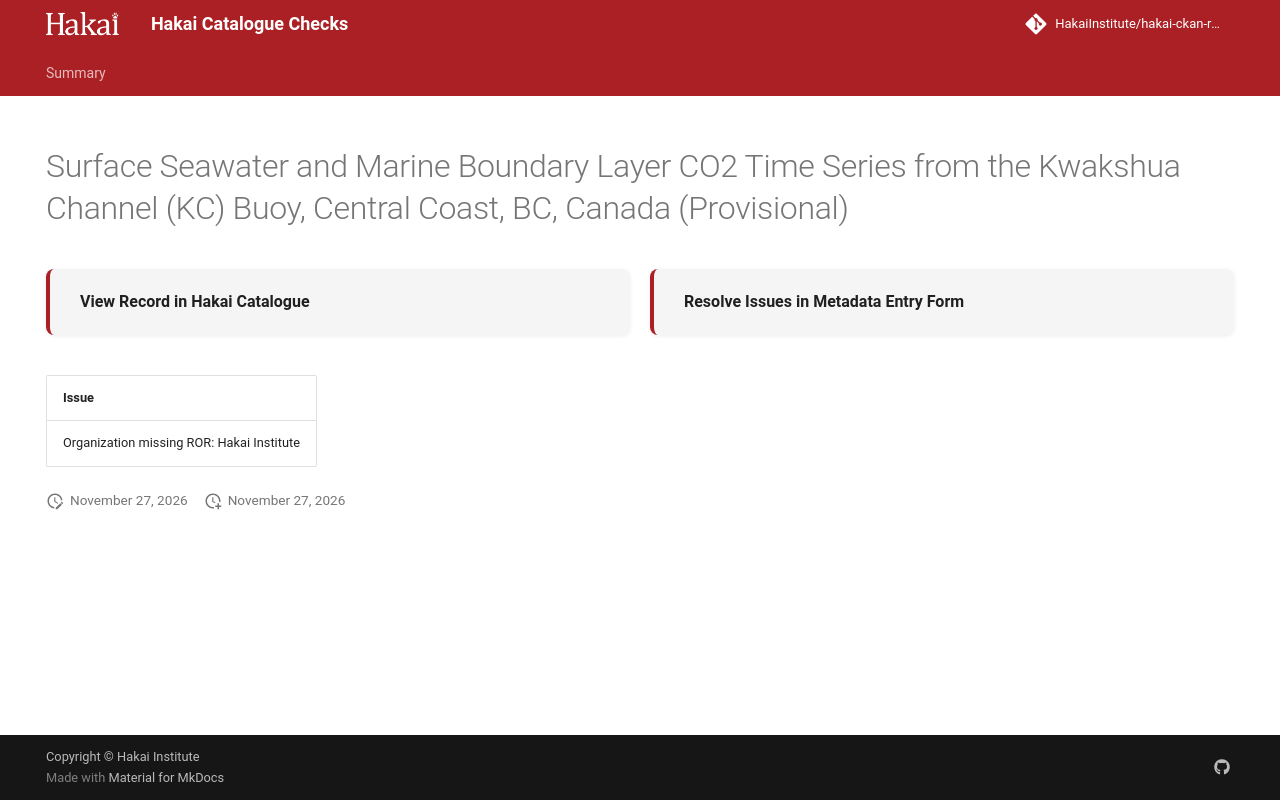

repository: HakaiInstitute/hakai-ckan-records-checks · page: main/records/c68b9ec8-9f26-4fb0-9333-79730f4ea1ca/index.html · generator: mkdocs

---
title: Surface Seawater and Marine Boundary Layer CO2 Time Series from the Kwakshua Channel (KC) Buoy, Central Coast, BC, Canada (Provisional)
hide:
  - navigation
  - toc
---

# Surface Seawater and Marine Boundary Layer CO2 Time Series from the Kwakshua Channel (KC) Buoy, Central Coast, BC, Canada (Provisional)

<div style="display:flex;flex-wrap:wrap;gap:1rem;margin:1.5rem 0 2rem;">
  <a href="https://catalogue.hakai.org/dataset/ca-cioos_763f3e59-49fe-420a-91da-a046b4690bea" target="_blank" rel="noopener noreferrer" style="flex:1;min-width:200px;padding:1rem 1.5rem;border-radius:8px;background:var(--md-code-bg-color);text-decoration:none;border-left:4px solid var(--md-primary-fg-color);box-shadow:0 1px 4px rgba(0,0,0,.08);display:flex;align-items:center;">
    <span style="font-weight:600;color:var(--md-typeset-color);">View Record in Hakai Catalogue</span>
  </a>
  
  <a href="https://hakaiinstitute.github.io/hakai-metadata-entry-form#/en/hakai/tV5qE0aUgaOjSVmgPgiZ6MyHuSy1/-MVwuNesQj7Lp1-f-cp9" target="_blank" rel="noopener noreferrer" style="flex:1;min-width:200px;padding:1rem 1.5rem;border-radius:8px;background:var(--md-code-bg-color);text-decoration:none;border-left:4px solid var(--md-primary-fg-color);box-shadow:0 1px 4px rgba(0,0,0,.08);display:flex;align-items:center;">
    <span style="font-weight:600;color:var(--md-typeset-color);">Resolve Issues in Metadata Entry Form</span>
  </a>
  
</div>

| Issue                                     |
|:------------------------------------------|
| Organization missing ROR: Hakai Institute |

<script>
   document.addEventListener("DOMContentLoaded", function() {
    var map = L.map('map').setView([51.505, -125.09], 5);
    L.tileLayer('https://tile.openstreetmap.org/{z}/{x}/{y}.png', {
        maxZoom: 19,
        attribution: '&copy; <a href="http://www.openstreetmap.org/copyright">OpenStreetMap</a>'
    }).addTo(map);
    var geojsonFeature = {
        "type": "Feature",
        "properties": {
            "name" : "Surface Seawater and Marine Boundary Layer CO2 Time Series from the Kwakshua Channel (KC) Buoy, Central Coast, BC, Canada (Provisional)"
        },
        "geometry": {'type': 'Point', 'coordinates': [-127.9697, 51.6507]}
    }
    L.geoJSON(geojsonFeature).addTo(map);
   })
</script>
